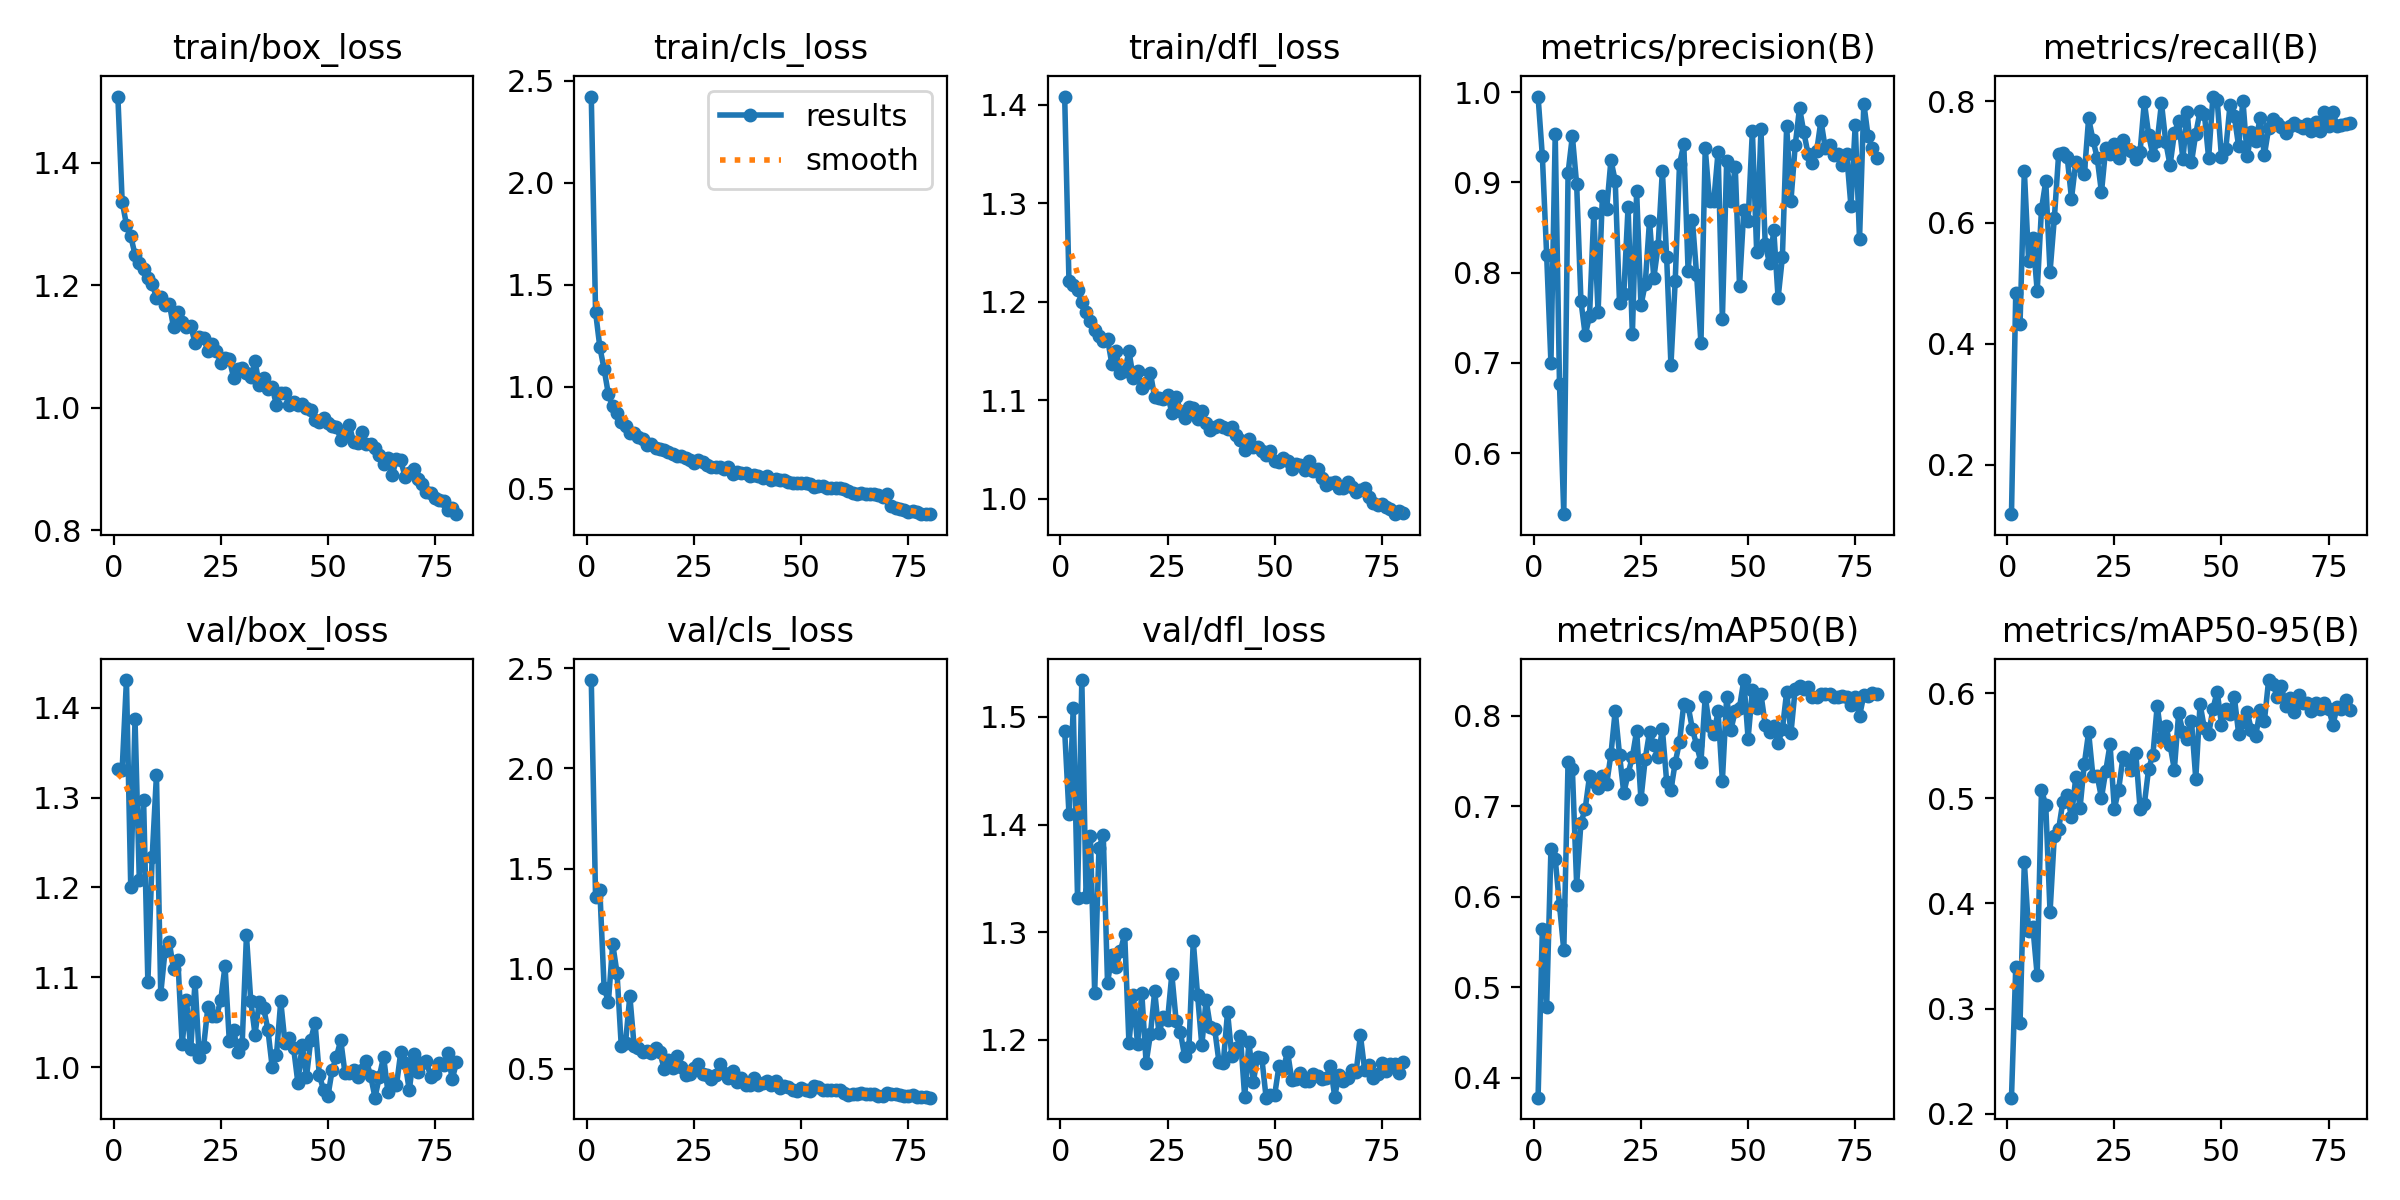

The data file committed next to this chart (first rows):
epoch, time, train/box_loss, train/cls_loss, train/dfl_loss, metrics/precision(B), metrics/recall(B), metrics/mAP50(B), metrics/mAP50-95(B), val/box_loss, val/cls_loss, val/dfl_loss, lr/pg0, lr/pg1, lr/pg2
1, 72.43, 1.509, 2.422, 1.408, 0.9951, 0.1184, 0.3777, 0.2152, 1.332, 2.441, 1.487, 0.0004689, 0.0004689, 0.0004689
2, 136.7, 1.337, 1.366, 1.221, 0.929, 0.4844, 0.5642, 0.3397, 1.331, 1.358, 1.41, 0.0009335, 0.0009335, 0.0009335
3, 198.3, 1.299, 1.194, 1.217, 0.8198, 0.4332, 0.4777, 0.2866, 1.431, 1.391, 1.508, 0.001386, 0.001386, 0.001386
4, 262.1, 1.281, 1.085, 1.212, 0.7001, 0.6858, 0.6524, 0.4395, 1.201, 0.9031, 1.332, 0.001376, 0.001376, 0.001376
5, 323.5, 1.25, 0.9619, 1.2, 0.9533, 0.5369, 0.6419, 0.3734, 1.387, 0.8352, 1.534, 0.001358, 0.001358, 0.001358
6, 385.7, 1.237, 0.904, 1.189, 0.6761, 0.5745, 0.5908, 0.3772, 1.209, 1.123, 1.333, 0.001341, 0.001341, 0.001341
7, 448.9, 1.226, 0.8694, 1.18, 0.5323, 0.487, 0.5407, 0.3316, 1.297, 0.9798, 1.389, 0.001323, 0.001323, 0.001323
8, 511.1, 1.212, 0.8245, 1.172, 0.9105, 0.6221, 0.749, 0.5079, 1.094, 0.6126, 1.244, 0.001305, 0.001305, 0.001305
9, 573.6, 1.203, 0.8059, 1.165, 0.9513, 0.6683, 0.7413, 0.4936, 1.233, 0.6308, 1.378, 0.001288, 0.001288, 0.001288
10, 634.8, 1.18, 0.774, 1.16, 0.8979, 0.5188, 0.6134, 0.3917, 1.325, 0.8639, 1.39, 0.00127, 0.00127, 0.00127
11, 698.3, 1.181, 0.7751, 1.163, 0.7687, 0.6069, 0.6816, 0.4646, 1.082, 0.6119, 1.253, 0.001252, 0.001252, 0.001252
12, 759.6, 1.168, 0.7526, 1.137, 0.7308, 0.7126, 0.6974, 0.4706, 1.129, 0.6014, 1.278, 0.001234, 0.001234, 0.001234
13, 820.9, 1.17, 0.7438, 1.15, 0.7515, 0.7157, 0.7333, 0.497, 1.139, 0.582, 1.268, 0.001217, 0.001217, 0.001217
14, 885, 1.131, 0.7163, 1.128, 0.8656, 0.7086, 0.7267, 0.5029, 1.109, 0.5881, 1.283, 0.001199, 0.001199, 0.001199
15, 945.4, 1.157, 0.7199, 1.13, 0.7559, 0.6396, 0.7207, 0.4822, 1.119, 0.5777, 1.298, 0.001181, 0.001181, 0.001181
16, 1008, 1.14, 0.697, 1.15, 0.8845, 0.6993, 0.7334, 0.5201, 1.026, 0.606, 1.197, 0.001164, 0.001164, 0.001164
17, 1069, 1.132, 0.6934, 1.123, 0.8704, 0.6931, 0.7246, 0.4911, 1.075, 0.5822, 1.242, 0.001146, 0.001146, 0.001146
18, 1133, 1.133, 0.6902, 1.13, 0.9246, 0.6797, 0.7575, 0.5329, 1.02, 0.5007, 1.196, 0.001128, 0.001128, 0.001128
19, 1193, 1.107, 0.6782, 1.112, 0.9016, 0.7722, 0.8057, 0.5629, 1.095, 0.5413, 1.243, 0.001111, 0.001111, 0.001111
20, 1257, 1.116, 0.6678, 1.118, 0.7663, 0.7371, 0.7572, 0.5212, 1.011, 0.5032, 1.179, 0.001093, 0.001093, 0.001093
21, 1317, 1.115, 0.6605, 1.128, 0.7762, 0.7067, 0.7146, 0.5214, 1.023, 0.5649, 1.205, 0.001075, 0.001075, 0.001075
22, 1378, 1.093, 0.6604, 1.103, 0.8728, 0.6499, 0.7361, 0.5006, 1.067, 0.5065, 1.245, 0.001058, 0.001058, 0.001058
23, 1442, 1.105, 0.6484, 1.102, 0.732, 0.7239, 0.7546, 0.5262, 1.057, 0.4696, 1.206, 0.00104, 0.00104, 0.00104
24, 1504, 1.094, 0.6406, 1.101, 0.8899, 0.7129, 0.7836, 0.5513, 1.057, 0.4757, 1.221, 0.001022, 0.001022, 0.001022
25, 1567, 1.074, 0.6273, 1.106, 0.7636, 0.7301, 0.7077, 0.4901, 1.074, 0.5025, 1.218, 0.001005, 0.001005, 0.001005
26, 1629, 1.082, 0.6423, 1.088, 0.7875, 0.7067, 0.7525, 0.5082, 1.113, 0.5233, 1.261, 0.0009869, 0.0009869, 0.0009869
27, 1693, 1.08, 0.6288, 1.104, 0.8575, 0.7362, 0.782, 0.539, 1.029, 0.4722, 1.218, 0.0009692, 0.0009692, 0.0009692
28, 1754, 1.049, 0.6135, 1.089, 0.7941, 0.7208, 0.768, 0.5362, 1.041, 0.4663, 1.207, 0.0009515, 0.0009515, 0.0009515
29, 1818, 1.064, 0.6063, 1.082, 0.8293, 0.7187, 0.7548, 0.5271, 1.017, 0.4473, 1.185, 0.0009339, 0.0009339, 0.0009339
30, 1878, 1.065, 0.6074, 1.093, 0.913, 0.7048, 0.7857, 0.5432, 1.026, 0.4665, 1.194, 0.0009162, 0.0009162, 0.0009162
31, 1941, 1.058, 0.6044, 1.093, 0.8168, 0.7165, 0.7273, 0.4903, 1.147, 0.5229, 1.292, 0.0008985, 0.0008985, 0.0008985
32, 2001, 1.05, 0.5975, 1.081, 0.6977, 0.7994, 0.7183, 0.4944, 1.074, 0.4779, 1.242, 0.0008808, 0.0008808, 0.0008808
33, 2063, 1.076, 0.6083, 1.089, 0.7911, 0.7451, 0.7484, 0.5281, 1.036, 0.4527, 1.195, 0.0008631, 0.0008631, 0.0008631
34, 2125, 1.038, 0.5738, 1.077, 0.9204, 0.711, 0.7711, 0.5414, 1.073, 0.4884, 1.237, 0.0008454, 0.0008454, 0.0008454
35, 2186, 1.049, 0.5835, 1.07, 0.942, 0.7341, 0.8133, 0.5881, 1.066, 0.4362, 1.212, 0.0008277, 0.0008277, 0.0008277
36, 2248, 1.031, 0.5783, 1.073, 0.8021, 0.7972, 0.811, 0.5574, 1.042, 0.4556, 1.21, 0.0008101, 0.0008101, 0.0008101
37, 2307, 1.034, 0.5775, 1.075, 0.8586, 0.7329, 0.7856, 0.5692, 1, 0.419, 1.179, 0.0007924, 0.0007924, 0.0007924
38, 2368, 1.005, 0.5633, 1.073, 0.7973, 0.6946, 0.7676, 0.5508, 1.013, 0.4183, 1.178, 0.0007747, 0.0007747, 0.0007747
39, 2430, 1.024, 0.5677, 1.071, 0.7218, 0.7473, 0.749, 0.5273, 1.074, 0.4558, 1.226, 0.000757, 0.000757, 0.000757
40, 2490, 1.024, 0.5601, 1.073, 0.9377, 0.7677, 0.8211, 0.5809, 1.027, 0.4172, 1.185, 0.0007393, 0.0007393, 0.0007393
41, 2554, 1.004, 0.5541, 1.065, 0.8789, 0.7048, 0.789, 0.5633, 1.032, 0.4303, 1.192, 0.0007216, 0.0007216, 0.0007216
42, 2614, 1.009, 0.5599, 1.06, 0.8795, 0.7819, 0.7802, 0.5568, 1.021, 0.4374, 1.203, 0.000704, 0.000704, 0.000704
43, 2675, 1.005, 0.5439, 1.05, 0.9338, 0.6996, 0.8051, 0.5734, 0.9827, 0.4187, 1.147, 0.0006863, 0.0006863, 0.0006863
44, 2737, 1.006, 0.5473, 1.061, 0.7484, 0.7466, 0.7283, 0.5185, 1.025, 0.4389, 1.198, 0.0006686, 0.0006686, 0.0006686
45, 2796, 0.9995, 0.5443, 1.053, 0.9233, 0.7839, 0.8207, 0.5898, 0.989, 0.4054, 1.161, 0.0006509, 0.0006509, 0.0006509
46, 2859, 0.9972, 0.5428, 1.053, 0.8799, 0.78, 0.7847, 0.5668, 1.03, 0.4133, 1.185, 0.0006332, 0.0006332, 0.0006332
47, 2919, 0.9801, 0.5337, 1.048, 0.9176, 0.7066, 0.8055, 0.5609, 1.05, 0.4093, 1.183, 0.0006155, 0.0006155, 0.0006155
48, 2983, 0.9775, 0.5294, 1.045, 0.7855, 0.8082, 0.8093, 0.5851, 0.9914, 0.3963, 1.146, 0.0005979, 0.0005979, 0.0005979
49, 3042, 0.9838, 0.5292, 1.048, 0.8694, 0.8018, 0.8397, 0.6017, 0.9747, 0.3899, 1.149, 0.0005802, 0.0005802, 0.0005802
50, 3104, 0.9748, 0.5261, 1.038, 0.8574, 0.7077, 0.775, 0.57, 0.9679, 0.4041, 1.149, 0.0005625, 0.0005625, 0.0005625
51, 3167, 0.9699, 0.5293, 1.037, 0.9571, 0.7212, 0.8284, 0.5852, 0.9969, 0.3963, 1.176, 0.0005448, 0.0005448, 0.0005448
52, 3227, 0.9692, 0.5212, 1.041, 0.8234, 0.795, 0.8088, 0.58, 1.012, 0.3906, 1.173, 0.0005271, 0.0005271, 0.0005271
53, 3290, 0.9482, 0.5081, 1.039, 0.9586, 0.7753, 0.824, 0.5961, 1.03, 0.4119, 1.189, 0.0005094, 0.0005094, 0.0005094
54, 3351, 0.9556, 0.5153, 1.03, 0.8312, 0.7261, 0.7902, 0.5616, 0.9931, 0.4064, 1.163, 0.0004918, 0.0004918, 0.0004918
55, 3412, 0.9717, 0.5145, 1.036, 0.8102, 0.8016, 0.7824, 0.5727, 0.9932, 0.3946, 1.164, 0.0004741, 0.0004741, 0.0004741
56, 3474, 0.9438, 0.5017, 1.034, 0.8467, 0.7096, 0.7891, 0.5817, 0.9971, 0.394, 1.169, 0.0004564, 0.0004564, 0.0004564
57, 3534, 0.943, 0.5032, 1.029, 0.7719, 0.7493, 0.7701, 0.5651, 0.9888, 0.3916, 1.162, 0.0004387, 0.0004387, 0.0004387
58, 3595, 0.9609, 0.5047, 1.039, 0.8169, 0.7341, 0.7851, 0.5596, 0.9973, 0.3919, 1.162, 0.000421, 0.000421, 0.000421
59, 3656, 0.9408, 0.5038, 1.028, 0.9624, 0.7723, 0.8266, 0.5842, 1.007, 0.3934, 1.168, 0.0004033, 0.0004033, 0.0004033
60, 3718, 0.9408, 0.4985, 1.03, 0.8796, 0.7112, 0.7811, 0.5734, 0.9898, 0.3813, 1.166, 0.0003857, 0.0003857, 0.0003857
... 20 more rows
